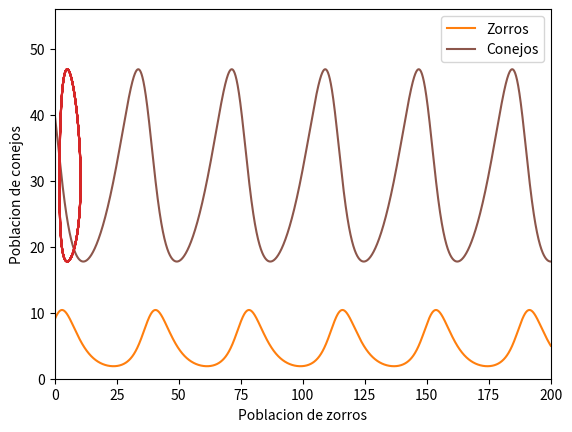

Generate this figure with matplotlib:
""" [redacted] """
import matplotlib.pyplot as plt
import math


# Rabbit equation
def fR(x, y):
    return ((a*x) - (b*x*y))


# Foxes equation
def fF(x, y):
    return ((-c)*y + (d*x*y))


def rungeKutta(x0, y0, h, iters):
    # Add the initial values to the lists
    # Time list
    t = [0]
    # Rabbit population list
    r = [x0]
    # Foxes population list
    f = [y0]

    for i in range(0, iters):
        # Increment h to time and add it to the time list
        t.append(t[i] + h)
        # k1 calculation
        k1R = fR(r[i], f[i])
        k1F = fF(r[i], f[i])
        # k2 calculation
        k2R = fR(r[i] + h/2.0 * k1R, f[i] + h/2.0 * k1F)
        k2F = fF(r[i] + h/2.0 * k1R, f[i] + h/2.0 * k1F)
        # k3 calculation
        k3R = fR(r[i] + h/2.0 * k2R, f[i] + h/2.0 * k2F)
        k3F = fF(r[i] + h/2.0 * k2R, f[i] + h/2.0 * k2F)
        # k4 calculation
        k4R = fR(r[i] + h*k3R, f[i] + h*k3F)
        k4F = fF(r[i] + h*k3R, f[i] + h*k3F)
        # Add result to rabbits ammount of population list
        r.append(r[i] + (h/6.0) * (k1R + 2*k2R + 2*k3R + k4R))
        # Add result to foxes ammount of population list
        f.append(f[i] + (h/6.0) * (k1F + 2*k2F + 2*k3F + k4F))
    return t, r, f


def plotPredandPrey(t, r, f):
    plt.grid()

    plt.plot(t, f, 'C1', label='Zorros')
    plt.plot(t, r, 'C5', label='Conejos')
    plt.xlabel("Tiempo")
    plt.ylabel("Poblacion")
    axes = plt.gca()
    # X axis range
    axes.set_xlim([0, 200])
    # Y axis range
    axes.set_ylim([0, 56])

    plt.legend()
    plt.show()


def plotPredvsPrey(r, f):
    plt.grid()
    plt.plot(f, r, 'C3')
    plt.xlabel("Poblacion de zorros")
    plt.ylabel("Poblacion de conejos")
    plt.show()


if __name__ == '__main__':
    # Parameters
    a = 0.1
    b = 0.02
    c = 0.3
    d = 0.01

    # Initial rabbit population
    x0 = 40
    # Initial foxes population
    y0 = 9

    # Step for numerical approximation
    h = 0.05

    # Final time
    tfinal = 200

    # Number of iterations for the approximation
    iters = tfinal/h

    t, r, f = rungeKutta(x0, y0, h, int(iters))

    # Prints the result in the format: Time - RPopulation - FPopulation
    for i, j, k in zip(t, r, f):
        print(str(i) + " - " + str(j) + " - " + str(k))

    axes = plt.gca()

    # Plot the predator and prey population through time
    plotPredandPrey(t, r, f)

    # Plot the predator vs prey population
    plotPredvsPrey(r, f)
